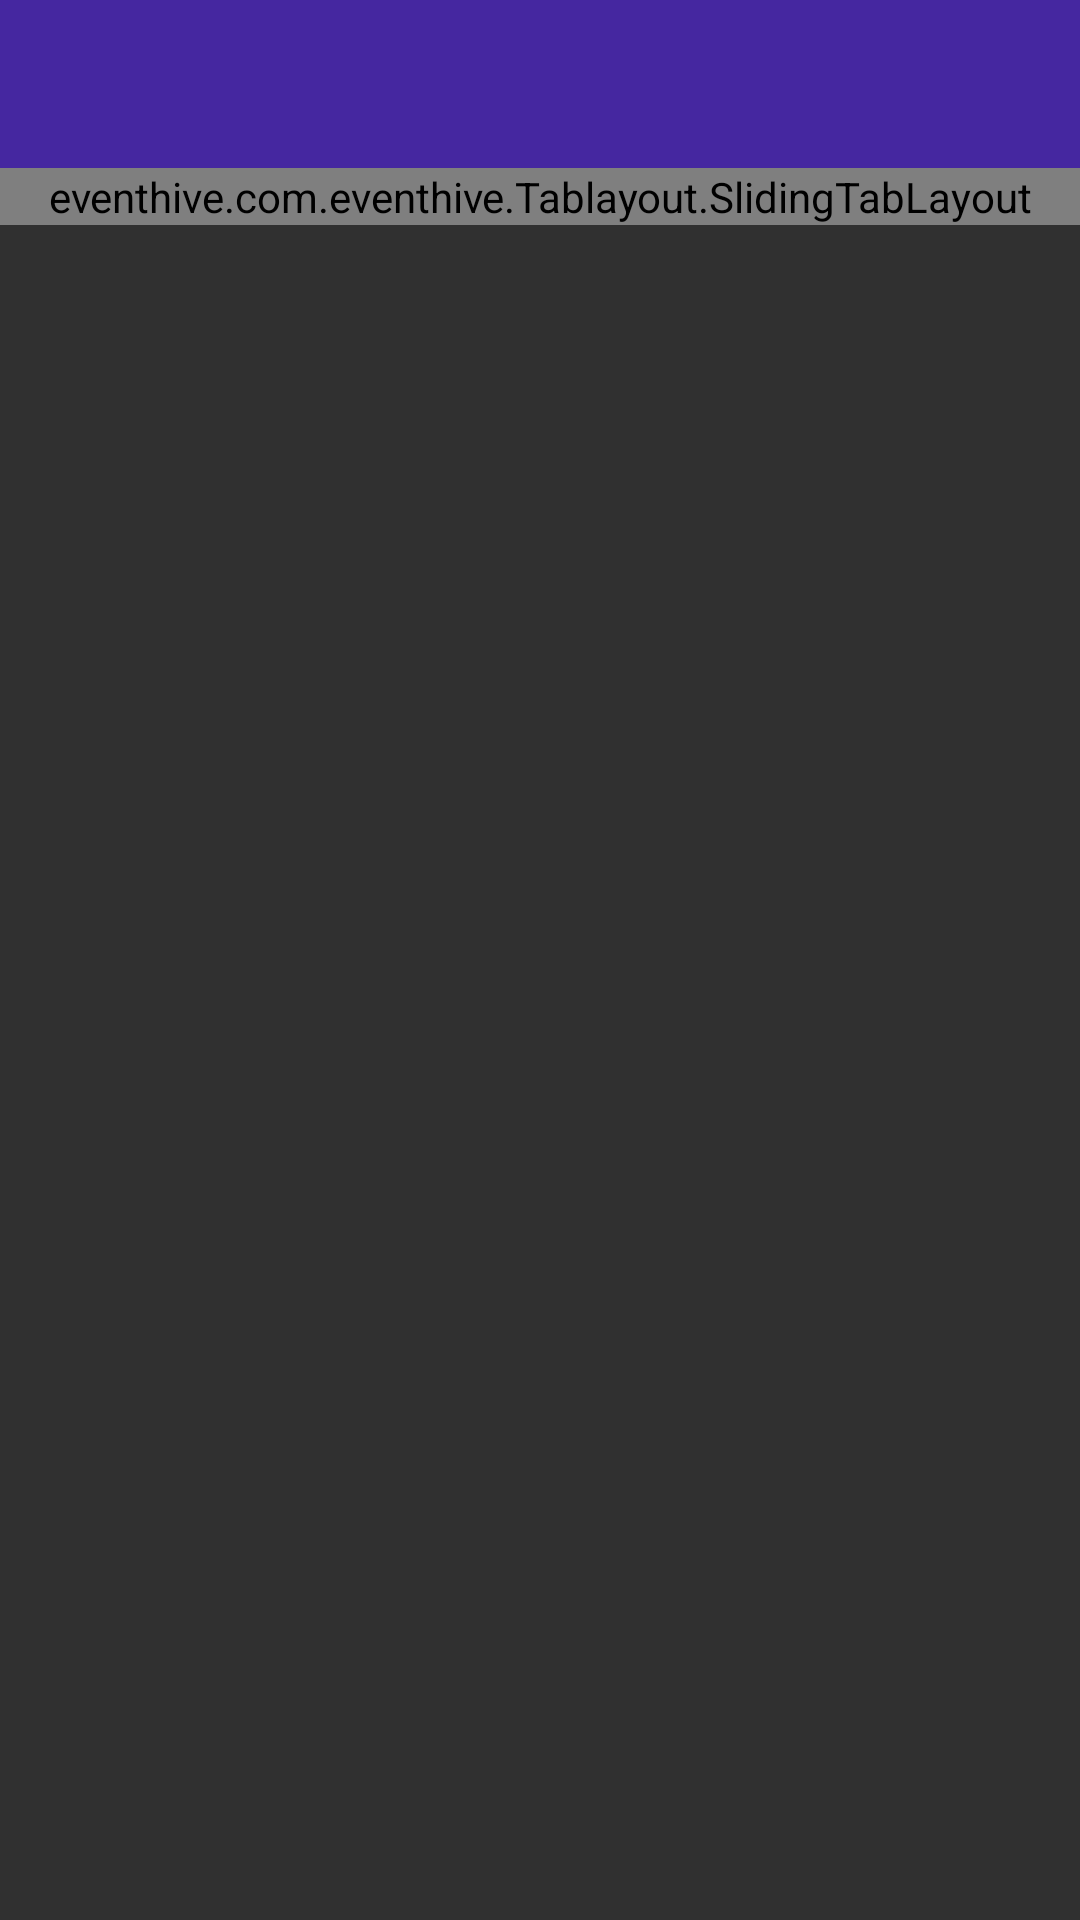

The Android layout XML behind this screen, and the referenced resources:
<!-- AndroidManifest.xml: application theme AppTheme -->
<!-- res/layout/activity_event_home_screen.xml -->
<LinearLayout xmlns:android="http://schemas.android.com/apk/res/android"
    android:layout_width="match_parent"
    android:layout_height="match_parent"
    android:orientation="vertical">


    <include
        android:id="@+id/tool_bar"
        layout="@layout/app_tool_bar"/>

    <eventhive.com.eventhive.Tablayout.SlidingTabLayout
        android:id="@+id/tabs"
        android:layout_width="match_parent"
        android:layout_height="wrap_content" />

    <android.support.v4.view.ViewPager xmlns:android="http://schemas.android.com/apk/res/android"
        xmlns:tools="http://schemas.android.com/tools"
        android:id="@+id/pager"
        android:layout_width="match_parent"
        android:layout_height="0dp"
        android:layout_weight="1"
        tools:context=".EventHomeScreen" />

</LinearLayout>
<!-- res/layout/app_tool_bar.xml (included above) -->
<?xml version="1.0" encoding="utf-8"?>
<android.support.v7.widget.Toolbar xmlns:android="http://schemas.android.com/apk/res/android"
    xmlns:app="http://schemas.android.com/apk/res-auto"
    android:layout_width="match_parent"
    android:layout_height="wrap_content"
    android:background="@color/primaryColor"
    app:popupTheme="@style/MenuTheme">

</android.support.v7.widget.Toolbar>
<!-- resources referenced by this layout -->
<resources>
  <color name="primaryColor">#4527A0</color>
  <style name="MenuTheme" parent="ThemeOverlay.AppCompat.Dark.ActionBar">
          
          <item name="android:colorBackground">@color/accentColor</item>
  
      </style>
  <style name="AppTheme" parent="AppTheme.Base">
          
  
      </style>
  <color name="accentColor">#42A5F5</color>
  <style name="AppTheme.Base" parent="Theme.AppCompat.NoActionBar">
          
      <item name="colorPrimary">@color/primaryColor</item>
      <item name="colorPrimaryDark">@color/primaryColorDark</item>
      <item name="colorAccent">@color/accentColor</item>
      </style>
  <color name="primaryColorDark">#0288D1</color>
</resources>
